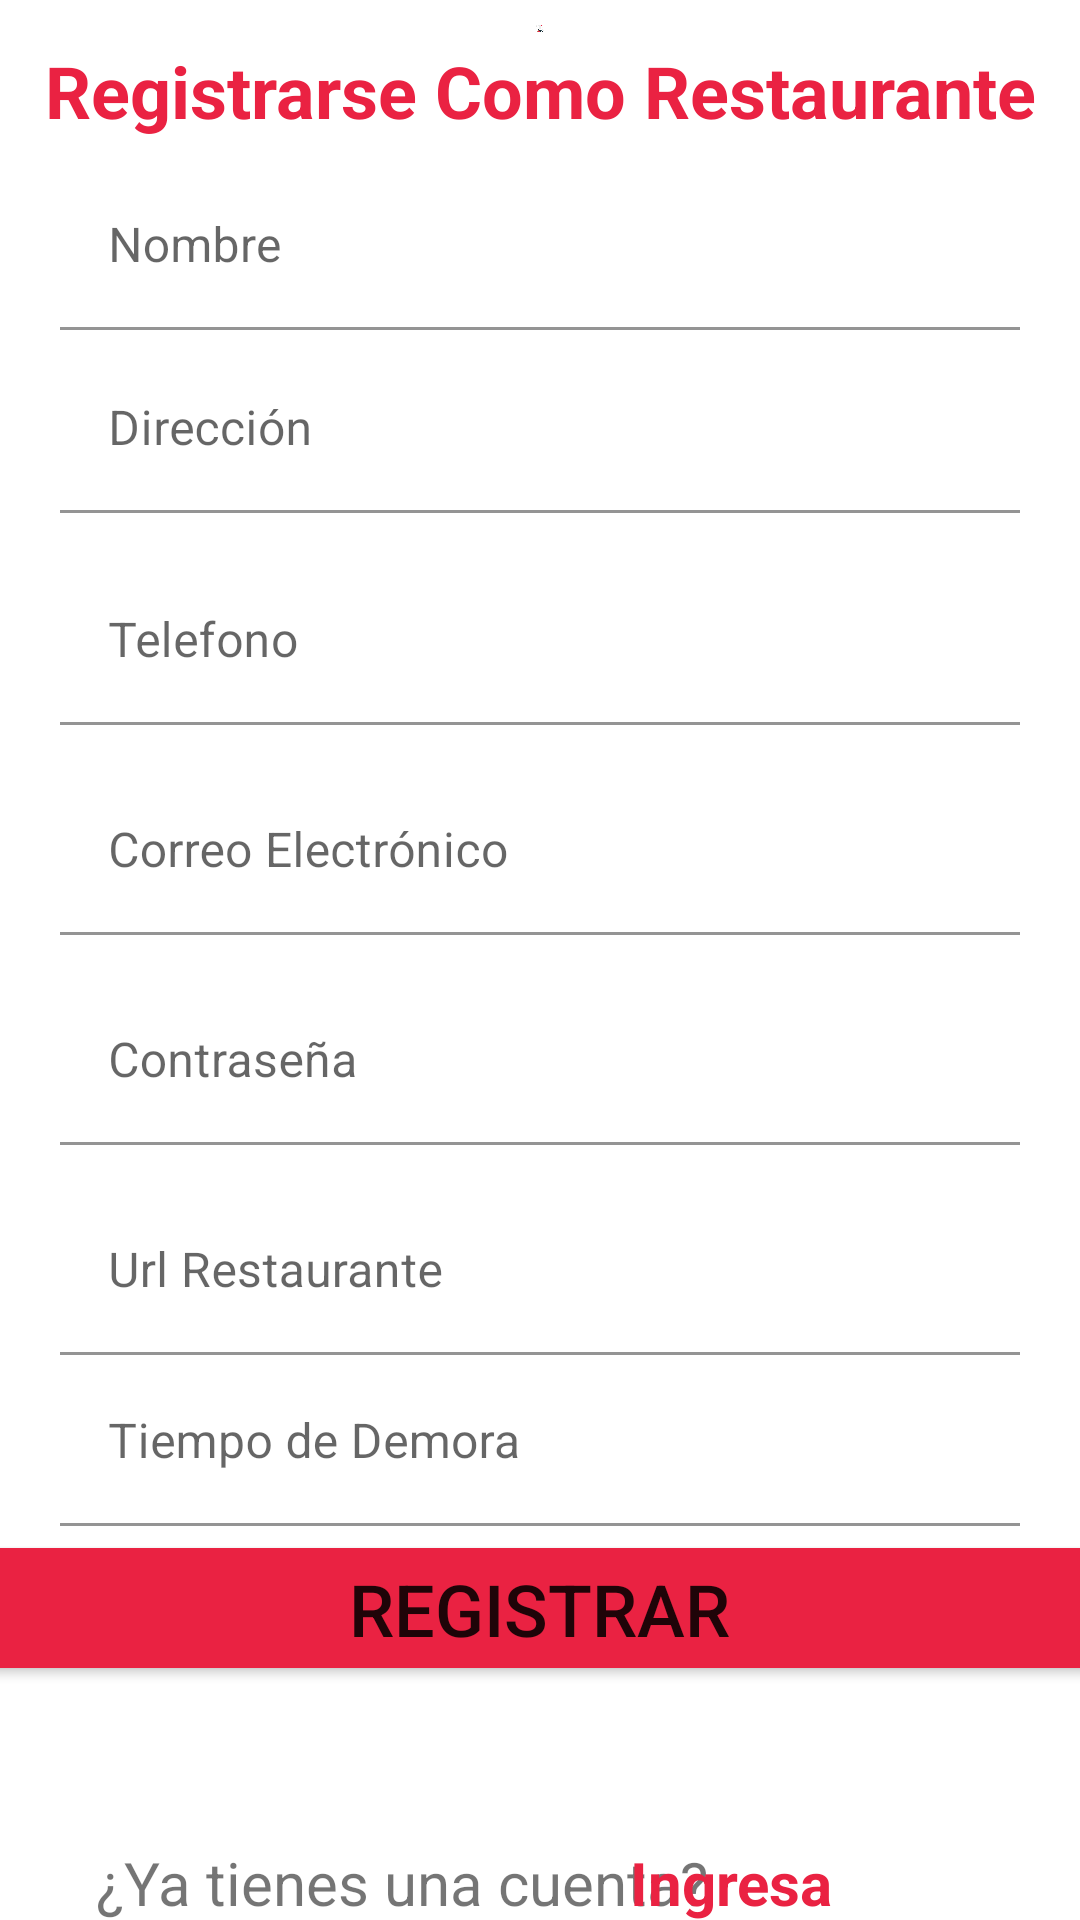

Layout XML and referenced resources for this Android screen:
<!-- AndroidManifest.xml: application theme Theme.ChaskiProyectoFinal -->
<!-- res/layout/activity_register_restaurant.xml -->
<?xml version="1.0" encoding="utf-8"?>
<androidx.constraintlayout.widget.ConstraintLayout xmlns:android="http://schemas.android.com/apk/res/android"
    xmlns:app="http://schemas.android.com/apk/res-auto"
    xmlns:tools="http://schemas.android.com/tools"
    android:id="@+id/ConstraintLayout"
    android:layout_width="match_parent"
    android:layout_height="match_parent"
    tools:context=".RegisterRestaurantActivity"
    tools:ignore="DuplicateIds">

    <ImageView
        android:id="@+id/imageView2"
        android:layout_width="match_parent"
        android:layout_height="0dp"
        android:layout_marginTop="8dp"
        android:layout_marginBottom="175dp"
        app:layout_constraintBottom_toTopOf="@+id/textInputLayout4"
        app:layout_constraintEnd_toEndOf="parent"
        app:layout_constraintStart_toStartOf="parent"
        app:layout_constraintTop_toTopOf="parent"
        app:srcCompat="@drawable/registermodificado" />

    <TextView
        android:id="@+id/textView"
        android:layout_width="wrap_content"
        android:layout_height="wrap_content"
        android:layout_marginTop="3dp"
        android:text="@string/valtitulo_registraRestaurant"
        android:textColor="#EA2242"
        android:textSize="24sp"
        android:textStyle="bold"
        app:layout_constraintEnd_toEndOf="parent"
        app:layout_constraintStart_toStartOf="parent"
        app:layout_constraintTop_toBottomOf="@+id/imageView2" />

    <Button
        android:id="@+id/btnRegistrar"
        android:layout_width="375dp"
        android:layout_height="52dp"
        android:layout_marginTop="124dp"
        android:backgroundTint="#EA2242"
        android:text="@string/valbtn_registrar"
        android:textSize="24sp"
        app:layout_constraintEnd_toEndOf="parent"
        app:layout_constraintHorizontal_bias="0.555"
        app:layout_constraintStart_toStartOf="parent"
        app:layout_constraintTop_toBottomOf="@+id/textInputLayout6" />

    <TextView
        android:id="@+id/textView2"
        android:layout_width="wrap_content"
        android:layout_height="wrap_content"
        android:layout_marginStart="32dp"
        android:layout_marginTop="52dp"
        android:text="@string/msjeyatienes"
        android:textSize="20sp"
        app:layout_constraintBottom_toBottomOf="parent"
        app:layout_constraintStart_toStartOf="parent"
        app:layout_constraintTop_toBottomOf="@+id/btnRegistrar"
        app:layout_constraintVertical_bias="0.0" />

    <TextView
        android:id="@+id/etIngresa"
        android:layout_width="78dp"
        android:layout_height="26dp"
        android:layout_marginStart="16dp"
        android:layout_marginTop="52dp"
        android:layout_marginEnd="72dp"
        android:text="@string/link_ingresa"
        android:textAppearance="@android:style/TextAppearance.Material"
        android:clickable="true"
        android:textColor="@color/redlink"
        android:textSize="20sp"
        android:textStyle="bold"
        app:layout_constraintBottom_toBottomOf="parent"
        app:layout_constraintEnd_toEndOf="parent"
        app:layout_constraintHorizontal_bias="1.0"
        app:layout_constraintStart_toEndOf="@+id/textView2"
        app:layout_constraintTop_toBottomOf="@+id/btnRegistrar"
        app:layout_constraintVertical_bias="0.025" />

    <com.google.android.material.textfield.TextInputLayout
        android:id="@+id/textInputLayout2"
        android:layout_width="match_parent"
        android:layout_height="60dp"
        android:layout_marginTop="8dp"
        android:layout_marginRight="20dp"
        app:layout_constraintEnd_toEndOf="parent"
        app:layout_constraintStart_toStartOf="parent"
        app:layout_constraintTop_toBottomOf="@+id/textView">

        <com.google.android.material.textfield.TextInputEditText
            android:id="@+id/etNombreR"
            android:layout_width="match_parent"
            android:background="@drawable/redondear_edit"
            android:layout_marginStart="20dp"
            android:layout_height="wrap_content"
            android:hint="@string/val_nombreR" />
    </com.google.android.material.textfield.TextInputLayout>

    <com.google.android.material.textfield.TextInputLayout
        android:id="@+id/textInputLayout3"
        android:layout_width="match_parent"
        android:layout_height="60dp"
        android:layout_marginRight="20dp"
        app:layout_constraintBottom_toTopOf="@+id/textInputLayout4"
        app:layout_constraintEnd_toEndOf="parent"
        app:layout_constraintStart_toStartOf="parent"
        app:layout_constraintTop_toBottomOf="@+id/textInputLayout2">

        <com.google.android.material.textfield.TextInputEditText
            android:id="@+id/etDireccionR"
            android:layout_width="match_parent"
            android:layout_height="wrap_content"
            android:layout_marginStart="20dp"
            android:background="@drawable/redondear_edit"
            android:hint="@string/val_direccion" />
    </com.google.android.material.textfield.TextInputLayout>

    <com.google.android.material.textfield.TextInputLayout
        android:id="@+id/textInputLayout4"
        android:layout_width="match_parent"
        android:layout_height="60dp"
        android:layout_marginRight="20dp"
        android:layout_marginTop="10dp"
        app:layout_constraintBottom_toBottomOf="parent"
        app:layout_constraintEnd_toEndOf="parent"
        app:layout_constraintStart_toStartOf="parent"
        app:layout_constraintTop_toBottomOf="@+id/textInputLayout3">

        <com.google.android.material.textfield.TextInputEditText
            android:id="@+id/etTelefonoR"
            android:layout_width="match_parent"
            android:layout_height="wrap_content"
            android:layout_marginStart="20dp"
            android:background="@drawable/redondear_edit"
            android:hint="@string/val_telefono" />
    </com.google.android.material.textfield.TextInputLayout>

    <com.google.android.material.textfield.TextInputLayout
        android:id="@+id/textInputLayout5"
        android:layout_width="match_parent"
        android:layout_height="60dp"
        android:layout_marginRight="20dp"
        android:layout_marginTop="10dp"
        app:layout_constraintEnd_toEndOf="parent"
        app:layout_constraintStart_toStartOf="parent"
        app:layout_constraintTop_toBottomOf="@+id/textInputLayout4">

        <com.google.android.material.textfield.TextInputEditText
            android:id="@+id/etCorreoR"
            android:layout_width="match_parent"
            android:layout_marginStart="20dp"
            android:layout_height="wrap_content"
            android:background="@drawable/redondear_edit"
            android:hint="@string/val_correo" />
    </com.google.android.material.textfield.TextInputLayout>

    <com.google.android.material.textfield.TextInputLayout
        android:id="@+id/textInputLayout6"
        android:layout_width="match_parent"
        android:layout_height="60dp"
        android:layout_marginRight="20dp"
        android:layout_marginTop="10dp"
        app:layout_constraintEnd_toEndOf="parent"
        app:layout_constraintStart_toStartOf="parent"
        android:background="@drawable/redondear_edit"
        app:layout_constraintTop_toBottomOf="@+id/textInputLayout5">

        <com.google.android.material.textfield.TextInputEditText
            android:id="@+id/etContraseniaR"
            android:layout_width="match_parent"
            android:layout_height="wrap_content"
            android:layout_marginStart="20dp"
            android:hint="@string/val_contraseña"
            android:inputType="textPassword"
            android:background="@drawable/redondear_edit"
            app:passwordToggleEnabled="true" />
    </com.google.android.material.textfield.TextInputLayout>

    <com.google.android.material.textfield.TextInputLayout
        android:id="@+id/textInputLayout7"
        android:layout_width="match_parent"
        android:layout_height="60dp"
        android:layout_marginRight="20dp"
        android:layout_marginTop="10dp"
        app:layout_constraintEnd_toEndOf="parent"
        app:layout_constraintStart_toStartOf="parent"
        app:layout_constraintTop_toBottomOf="@+id/textInputLayout6">

        <com.google.android.material.textfield.TextInputEditText
            android:id="@+id/etUrlRestaR"
            android:background="@drawable/redondear_edit"
            android:layout_width="match_parent"
            android:layout_height="wrap_content"
            android:layout_marginStart="20dp"
            android:hint="@string/val_urlResta" />
    </com.google.android.material.textfield.TextInputLayout>
    <com.google.android.material.textfield.TextInputLayout
        android:id="@+id/textInputLayout8"
        android:layout_width="match_parent"
        android:layout_height="60dp"
        android:layout_marginRight="20dp"
        android:layout_marginTop="0dp"
        app:layout_constraintEnd_toEndOf="parent"
        app:layout_constraintStart_toStartOf="parent"
        app:layout_constraintTop_toBottomOf="@+id/textInputLayout7"
        app:layout_constraintBottom_toTopOf="@+id/btnRegistrar">

        <com.google.android.material.textfield.TextInputEditText
            android:id="@+id/etTiempoR"
            android:layout_width="match_parent"
            android:layout_height="wrap_content"
            android:layout_marginStart="20dp"
            android:background="@drawable/redondear_edit"
            android:hint="@string/val_tiempo" />
    </com.google.android.material.textfield.TextInputLayout>




</androidx.constraintlayout.widget.ConstraintLayout>
<!-- resources referenced by this layout -->
<resources>
  <color name="redlink">#EA2242</color>
  <!-- drawable redondear_edit (drawable) -->
  <shape xmlns:android="http://schemas.android.com/apk/res/android">
      <solid android:color="#FFFFFF" /> 
      <corners android:radius="20dp" /> 
      <stroke
          android:color="#BDBDBD"
          android:width="2dp" />
      <stroke android:width="0dp" android:color="#FFFFFF" />
  </shape>
  <!-- drawable registermodificado: png bitmap (drawable, 321393 bytes) -->
  <string name="link_ingresa">Ingresa</string>
  <string name="msjeyatienes">¿Ya tienes una cuenta?</string>
  <string name="val_correo">Correo Electrónico</string>
  <string name="val_direccion">Dirección</string>
  <string name="val_nombreR">Nombre</string>
  <string name="val_telefono">Telefono</string>
  <string name="val_tiempo">Tiempo de Demora</string>
  <string name="val_urlResta">Url Restaurante</string>
  <string name="valbtn_registrar">Registrar</string>
  <string name="valtitulo_registraRestaurant">Registrarse Como Restaurante</string>
  <style name="Theme.ChaskiProyectoFinal" parent="Base.Theme.ChaskiProyectoFinal" />
  <style name="Base.Theme.ChaskiProyectoFinal" parent="Theme.MaterialComponents.Light.DarkActionBar">
  
      </style>
</resources>
